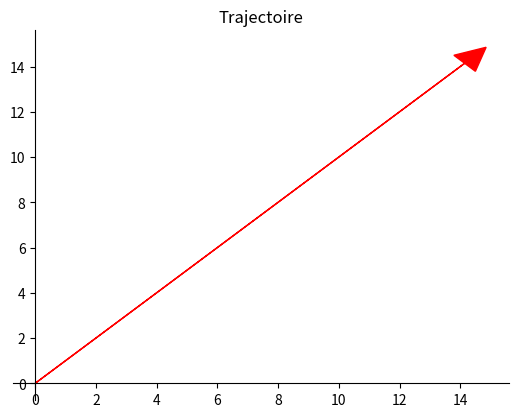

This chart was generated by the following Python code: (Note: this script raises an exception after producing the figure.)
# Imports
import matplotlib.pyplot as plt
import numpy as np
from math import pi, cos, sin
from matplotlib.patches import Arc

# Réglage de l'affichage
fig = plt.figure()
ax = fig.add_subplot(1, 1, 1)
ax.spines['left'].set_position('zero')
ax.spines['bottom'].set_position('zero')
ax.spines['right'].set_color('none')
ax.spines['top'].set_color('none')
ax.xaxis.set_ticks_position('bottom')
ax.yaxis.set_ticks_position('left')
plt.title("Trajectoire")

# Récupère l'ensemble des t
t = np.linspace(0, 3, 50)

# Constantes de la simulation
gterre = 9.81 # m/s^2
v0 = 20 # m/s
alpha = pi/4 # rad
y0 = 0 # m

# On calcul les coordonnées de v0
v0x = v0 * cos(alpha)
v0y = v0 * sin(alpha)
plt.arrow(0, 0, v0x, v0y, head_width=1, head_length=1, color='r', label="v0")

# Angle alpha
angle = Arc([0, 0], 5, 5, 0, 0, alpha * 180 / pi, color='g', label='Alpha')
ax.add_patch(angle)

# On calcul les coordonnées des points
x = v0 * cos(alpha) * t
y = -0.5 * gterre * t**2 + v0 * sin(alpha) * t + y0
plt.plot(x, y, 'ob', label="y=f(x)")

# On affiche
plt.legend()
plt.show()